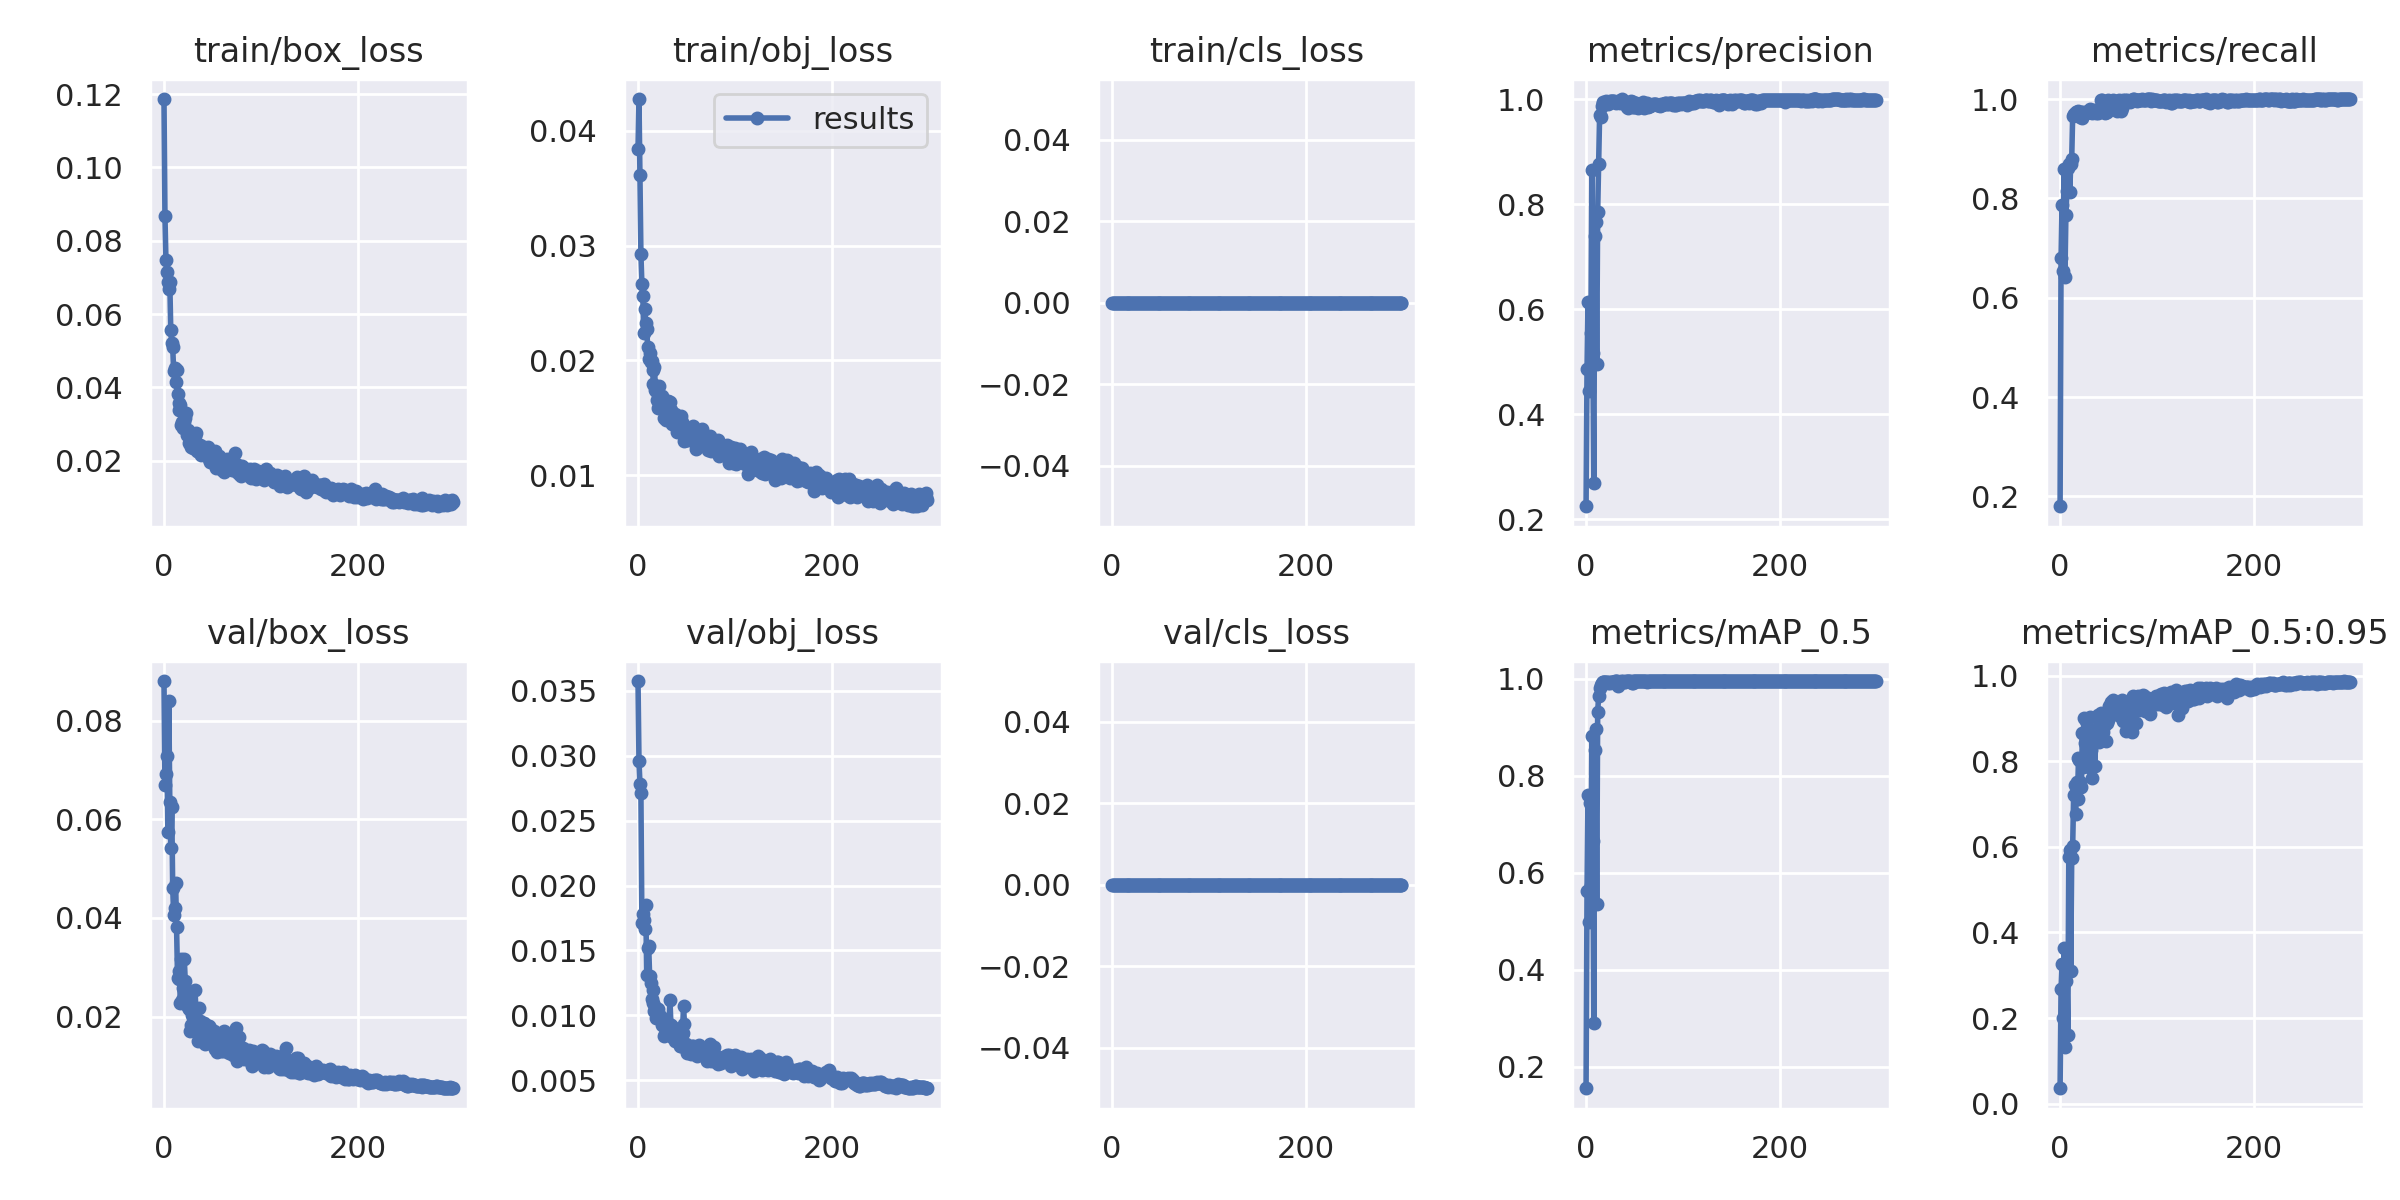

The table this chart was drawn from, first rows:
epoch, train/box_loss, train/obj_loss, train/cls_loss, metrics/precision, metrics/recall, metrics/mAP_0.5, metrics/mAP_0.5:0.95, val/box_loss, val/obj_loss, val/cls_loss, x/lr0, x/lr1, x/lr2
0, 0.1186, 0.0384, 0, 0.2245, 0.1802, 0.156, 0.03591, 0.08801, 0.03576, 0, 0.0874, 0.0014, 0.0014
1, 0.08673, 0.04278, 0, 0.485, 0.6792, 0.5615, 0.2686, 0.06688, 0.02959, 0, 0.07389, 0.00289, 0.00289
2, 0.07481, 0.03614, 0, 0.6131, 0.7861, 0.7599, 0.3257, 0.06913, 0.02785, 0, 0.06037, 0.004371, 0.004371
3, 0.0715, 0.02924, 0, 0.4436, 0.6535, 0.4988, 0.1994, 0.0728, 0.0271, 0, 0.04684, 0.005842, 0.005842
4, 0.06886, 0.02666, 0, 0.6131, 0.8598, 0.7436, 0.3636, 0.05736, 0.01711, 0, 0.0333, 0.007302, 0.007302
5, 0.06696, 0.02561, 0, 0.5543, 0.6416, 0.5756, 0.1326, 0.08387, 0.01783, 0, 0.01975, 0.008753, 0.008753
6, 0.06875, 0.02237, 0, 0.8641, 0.7663, 0.8826, 0.2867, 0.06358, 0.01735, 0, 0.009802, 0.009802, 0.009802
7, 0.05552, 0.02447, 0, 0.5168, 0.8158, 0.6656, 0.3087, 0.05412, 0.01667, 0, 0.009802, 0.009802, 0.009802
8, 0.05217, 0.02329, 0, 0.2684, 0.8614, 0.2906, 0.1595, 0.06258, 0.01851, 0, 0.009769, 0.009769, 0.009769
9, 0.05094, 0.02272, 0, 0.7385, 0.8693, 0.8536, 0.577, 0.04616, 0.01313, 0, 0.009736, 0.009736, 0.009736
10, 0.04451, 0.02113, 0, 0.7657, 0.8119, 0.8952, 0.5935, 0.04057, 0.01518, 0, 0.009703, 0.009703, 0.009703
11, 0.04535, 0.02011, 0, 0.4956, 0.8699, 0.5354, 0.311, 0.04199, 0.01537, 0, 0.00967, 0.00967, 0.00967
12, 0.04137, 0.0206, 0, 0.7853, 0.8792, 0.9311, 0.573, 0.04717, 0.01306, 0, 0.009637, 0.009637, 0.009637
13, 0.04483, 0.01987, 0, 0.8763, 0.9663, 0.9641, 0.6012, 0.03807, 0.0125, 0, 0.009604, 0.009604, 0.009604
14, 0.03832, 0.01997, 0, 0.9689, 0.9703, 0.9805, 0.7203, 0.02784, 0.01127, 0, 0.009571, 0.009571, 0.009571
15, 0.03566, 0.01912, 0, 0.9664, 0.9703, 0.9862, 0.7451, 0.02753, 0.01096, 0, 0.009538, 0.009538, 0.009538
16, 0.03381, 0.01792, 0, 0.986, 0.974, 0.9901, 0.6773, 0.0292, 0.01191, 0, 0.009505, 0.009505, 0.009505
17, 0.0353, 0.01942, 0, 0.9939, 0.9737, 0.9922, 0.7524, 0.02284, 0.01036, 0, 0.009472, 0.009472, 0.009472
18, 0.02983, 0.0174, 0, 0.9919, 0.9762, 0.9932, 0.7121, 0.03171, 0.0106, 0, 0.009439, 0.009439, 0.009439
19, 0.03065, 0.01734, 0, 0.9932, 0.9743, 0.9926, 0.8064, 0.02336, 0.009761, 0, 0.009406, 0.009406, 0.009406
20, 0.02903, 0.01651, 0, 0.9896, 0.9723, 0.9932, 0.8029, 0.02589, 0.01002, 0, 0.009373, 0.009373, 0.009373
21, 0.03055, 0.0158, 0, 0.9959, 0.9639, 0.9935, 0.7511, 0.03158, 0.01045, 0, 0.00934, 0.00934, 0.00934
22, 0.03158, 0.01777, 0, 0.9939, 0.9736, 0.9931, 0.7389, 0.02722, 0.01005, 0, 0.009307, 0.009307, 0.009307
23, 0.033, 0.01622, 0, 0.9901, 0.9624, 0.9918, 0.8664, 0.02256, 0.009911, 0, 0.009274, 0.009274, 0.009274
24, 0.02694, 0.0163, 0, 0.9919, 0.9741, 0.9921, 0.7869, 0.02421, 0.009868, 0, 0.009241, 0.009241, 0.009241
25, 0.02829, 0.01688, 0, 0.9966, 0.9703, 0.9912, 0.9002, 0.02204, 0.009227, 0, 0.009208, 0.009208, 0.009208
26, 0.0248, 0.0163, 0, 0.9959, 0.9719, 0.9929, 0.8421, 0.02147, 0.009556, 0, 0.009175, 0.009175, 0.009175
27, 0.02607, 0.01494, 0, 0.9959, 0.9721, 0.9922, 0.8928, 0.01717, 0.008382, 0, 0.009142, 0.009142, 0.009142
28, 0.02371, 0.01553, 0, 0.996, 0.9738, 0.9926, 0.8787, 0.01822, 0.008583, 0, 0.009109, 0.009109, 0.009109
29, 0.02439, 0.01475, 0, 0.9956, 0.9762, 0.9938, 0.8453, 0.02034, 0.008827, 0, 0.009076, 0.009076, 0.009076
30, 0.02337, 0.0151, 0, 0.9934, 0.9743, 0.9944, 0.7872, 0.02124, 0.008737, 0, 0.009043, 0.009043, 0.009043
31, 0.02703, 0.01649, 0, 0.992, 0.9794, 0.9944, 0.9024, 0.01831, 0.0086, 0, 0.00901, 0.00901, 0.00901
32, 0.02667, 0.01568, 0, 0.9939, 0.9737, 0.9941, 0.8256, 0.02545, 0.009327, 0, 0.008977, 0.008977, 0.008977
33, 0.02757, 0.01638, 0, 0.9959, 0.9722, 0.9858, 0.7611, 0.0215, 0.01119, 0, 0.008944, 0.008944, 0.008944
34, 0.02272, 0.01566, 0, 0.9936, 0.9743, 0.9929, 0.8713, 0.01833, 0.009219, 0, 0.008911, 0.008911, 0.008911
35, 0.02398, 0.01449, 0, 0.992, 0.9781, 0.9939, 0.872, 0.01497, 0.008331, 0, 0.008878, 0.008878, 0.008878
36, 0.02246, 0.01469, 0, 0.9974, 0.9762, 0.9946, 0.7895, 0.02179, 0.009027, 0, 0.008845, 0.008845, 0.008845
37, 0.02421, 0.01502, 0, 1, 0.9722, 0.9936, 0.8757, 0.01912, 0.009027, 0, 0.008812, 0.008812, 0.008812
38, 0.02151, 0.01532, 0, 0.994, 0.9756, 0.9941, 0.9043, 0.01796, 0.007985, 0, 0.008779, 0.008779, 0.008779
39, 0.02322, 0.01427, 0, 0.997, 0.9723, 0.994, 0.9091, 0.01655, 0.008128, 0, 0.008746, 0.008746, 0.008746
40, 0.02245, 0.01379, 0, 0.9939, 0.9737, 0.9939, 0.8439, 0.0173, 0.008218, 0, 0.008713, 0.008713, 0.008713
41, 0.02369, 0.01436, 0, 0.99, 0.9826, 0.9948, 0.8953, 0.0188, 0.008727, 0, 0.00868, 0.00868, 0.00868
42, 0.0217, 0.01481, 0, 0.9851, 0.998, 0.9948, 0.9134, 0.01452, 0.007838, 0, 0.008647, 0.008647, 0.008647
43, 0.02238, 0.01445, 0, 0.9838, 0.998, 0.9948, 0.9067, 0.01516, 0.007594, 0, 0.008614, 0.008614, 0.008614
44, 0.02205, 0.01513, 0, 0.9901, 0.9866, 0.9948, 0.8677, 0.01685, 0.0076, 0, 0.008581, 0.008581, 0.008581
45, 0.02387, 0.01466, 0, 0.9921, 0.9949, 0.9949, 0.8812, 0.01806, 0.008471, 0, 0.008548, 0.008548, 0.008548
46, 0.02041, 0.01398, 0, 0.9956, 0.9723, 0.9938, 0.8871, 0.01679, 0.008632, 0, 0.008515, 0.008515, 0.008515
47, 0.02278, 0.01376, 0, 0.9879, 0.9732, 0.9914, 0.8469, 0.01814, 0.01075, 0, 0.008482, 0.008482, 0.008482
48, 0.01975, 0.01295, 0, 0.9949, 0.9743, 0.9907, 0.8892, 0.01778, 0.009304, 0, 0.008449, 0.008449, 0.008449
49, 0.02142, 0.0138, 0, 0.9843, 0.996, 0.9947, 0.9137, 0.01532, 0.007536, 0, 0.008416, 0.008416, 0.008416
50, 0.02006, 0.01307, 0, 0.9844, 0.998, 0.9948, 0.8953, 0.0153, 0.007779, 0, 0.008383, 0.008383, 0.008383
51, 0.02011, 0.01333, 0, 0.9909, 0.996, 0.9948, 0.93, 0.01431, 0.007113, 0, 0.00835, 0.00835, 0.00835
52, 0.02109, 0.01308, 0, 0.9921, 0.9919, 0.9948, 0.9172, 0.0171, 0.00721, 0, 0.008317, 0.008317, 0.008317
53, 0.02266, 0.01313, 0, 0.9862, 0.9926, 0.9947, 0.9387, 0.01336, 0.007149, 0, 0.008284, 0.008284, 0.008284
54, 0.01796, 0.01311, 0, 0.9824, 0.9954, 0.9947, 0.9251, 0.01446, 0.007461, 0, 0.008251, 0.008251, 0.008251
55, 0.0196, 0.01302, 0, 0.9902, 0.9973, 0.9947, 0.9439, 0.01276, 0.006998, 0, 0.008218, 0.008218, 0.008218
56, 0.01958, 0.01331, 0, 0.9882, 0.9938, 0.9947, 0.9238, 0.01524, 0.007623, 0, 0.008185, 0.008185, 0.008185
57, 0.02134, 0.01425, 0, 0.9882, 0.9965, 0.9947, 0.9111, 0.01589, 0.007616, 0, 0.008152, 0.008152, 0.008152
58, 0.01929, 0.01394, 0, 0.9874, 0.9901, 0.9947, 0.9173, 0.01507, 0.007409, 0, 0.008119, 0.008119, 0.008119
59, 0.02024, 0.01369, 0, 0.994, 0.9759, 0.9946, 0.9356, 0.01304, 0.007187, 0, 0.008086, 0.008086, 0.008086
... 240 more rows
